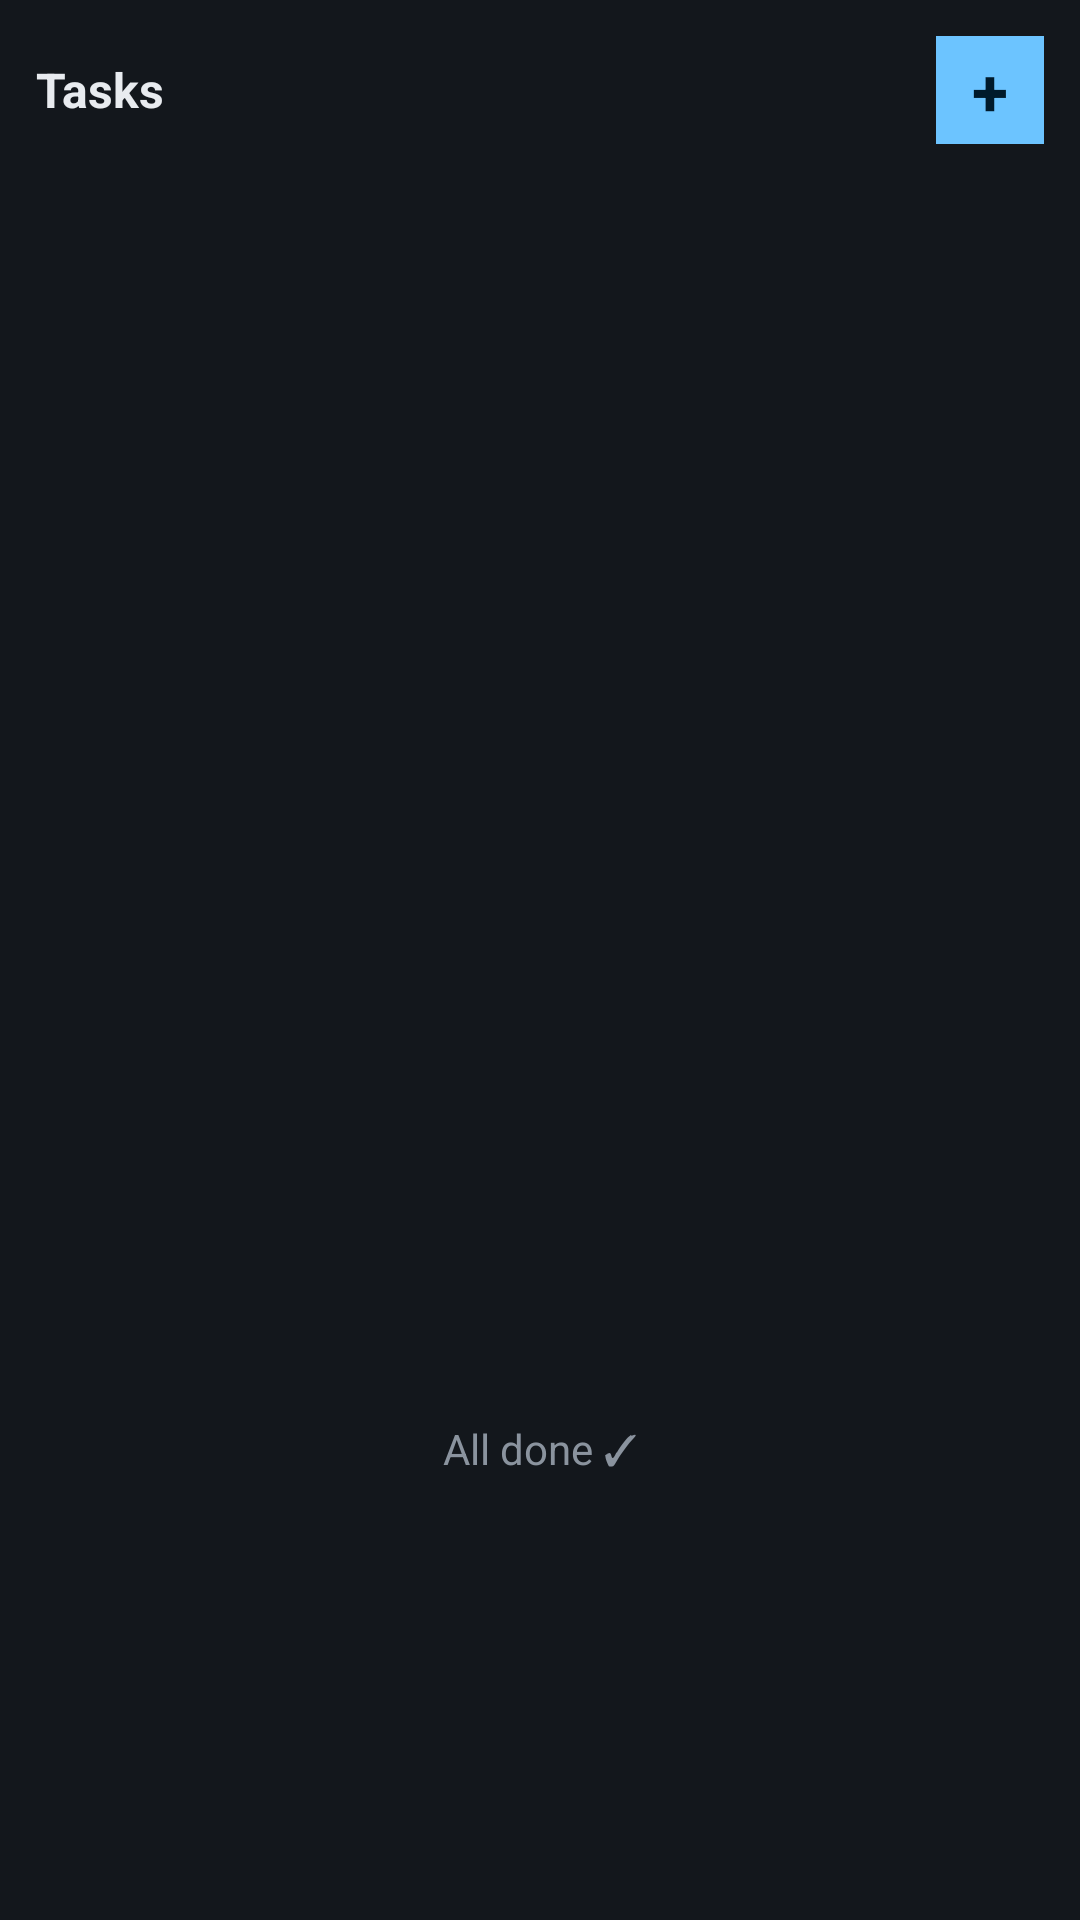

The Android layout XML behind this screen, and the referenced resources:
<!-- AndroidManifest.xml: application theme android:Theme.Material.NoActionBar -->
<!-- res/layout/widget.xml -->
<?xml version="1.0" encoding="utf-8"?>
<LinearLayout xmlns:android="http://schemas.android.com/apk/res/android"
    android:layout_width="match_parent"
    android:layout_height="match_parent"
    android:orientation="vertical"
    android:background="#F012161B"
    android:padding="12dp">

    <LinearLayout
        android:layout_width="match_parent"
        android:layout_height="wrap_content"
        android:orientation="horizontal"
        android:gravity="center_vertical">

        <TextView
            android:id="@+id/w_title"
            android:layout_width="0dp"
            android:layout_height="wrap_content"
            android:layout_weight="1"
            android:text="@string/widget_title"
            android:textColor="#FFE8EBEF"
            android:textSize="16sp"
            android:textStyle="bold" />

        <TextView
            android:id="@+id/w_count"
            android:layout_width="wrap_content"
            android:layout_height="wrap_content"
            android:textColor="#FF8A939E"
            android:textSize="12sp"
            android:paddingRight="8dp" />

        <TextView
            android:id="@+id/w_add"
            android:layout_width="36dp"
            android:layout_height="36dp"
            android:gravity="center"
            android:text="+"
            android:textColor="#FF001A2B"
            android:textSize="22sp"
            android:textStyle="bold"
            android:background="#FF6CC4FF" />
    </LinearLayout>

    <ListView
        android:id="@+id/w_list"
        android:layout_width="match_parent"
        android:layout_height="0dp"
        android:layout_weight="1"
        android:paddingTop="6dp"
        android:divider="@null"
        android:dividerHeight="0dp" />

    <TextView
        android:id="@+id/w_empty"
        android:layout_width="match_parent"
        android:layout_height="0dp"
        android:layout_weight="1"
        android:gravity="center"
        android:text="@string/widget_empty"
        android:textColor="#FF8A939E"
        android:textSize="14sp" />
</LinearLayout>
<!-- resources referenced by this layout -->
<resources>
  <string name="widget_empty">All done ✓</string>
  <string name="widget_title">Tasks</string>
</resources>
